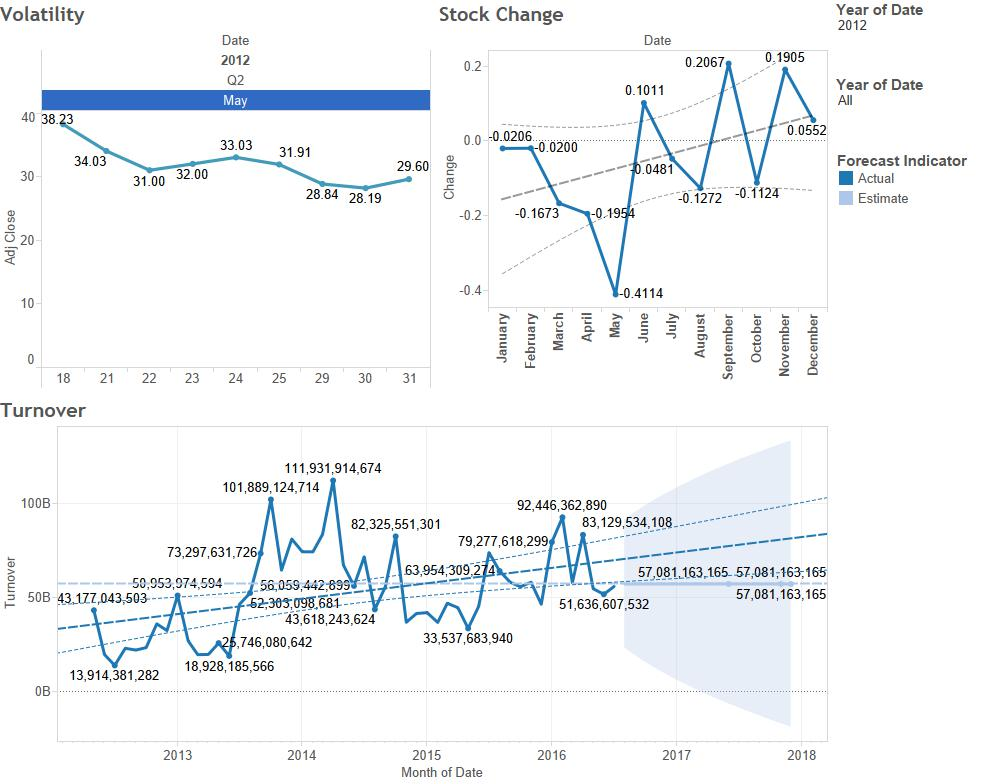

Values plotted in this chart, from the file beside it:
Date, Open, High, Low, Close, Volume, Adj Close
2016-08-05, 125, 125.8, 124.6, 125.2, 19963300, 125.2
2016-08-04, 122.9, 124.8, 122.5, 124.4, 21038000, 124.4
2016-08-03, 123.1, 123.9, 122.3, 122.5, 18449800, 122.5
2016-08-02, 124.1, 124.8, 122.1, 123.1, 23745500, 123.1
2016-08-01, 123.8, 124.6, 122.9, 124.3, 24830100, 124.3
2016-07-29, 124.7, 125.8, 123.7, 123.9, 34873300, 123.9
2016-07-28, 127.5, 128.3, 123.6, 125, 78493900, 125
2016-07-27, 122.4, 125, 121.5, 123.3, 46673900, 123.3
2016-07-26, 122, 122.1, 120.8, 121.2, 17228600, 121.2
2016-07-25, 121.4, 121.8, 117.8, 121.6, 18407600, 121.6
2016-07-22, 119.9, 121, 119.3, 121, 18319700, 121
2016-07-21, 121.9, 122.1, 120.2, 120.6, 17726000, 120.6
2016-07-20, 121.2, 122.2, 120.6, 121.9, 20046500, 121.9
2016-07-19, 119, 120.8, 118.7, 120.6, 21541300, 120.6
2016-07-18, 117.3, 119.6, 116.9, 119.4, 20868400, 119.4
2016-07-15, 117.7, 118.3, 116.6, 116.9, 16646000, 116.9
2016-07-14, 117.5, 117.6, 116.7, 117.3, 14579700, 117.3
2016-07-13, 118.4, 118.4, 116.7, 116.8, 16207700, 116.8
2016-07-12, 118.6, 118.7, 117.6, 117.9, 15217700, 117.9
2016-07-11, 117.7, 118.7, 117.5, 117.9, 17711600, 117.9
2016-07-08, 116.4, 117.5, 115.8, 117.2, 18142600, 117.2
2016-07-07, 116.6, 117, 115.4, 115.8, 16630200, 115.8
2016-07-06, 113.4, 116.8, 113, 116.7, 24337600, 116.7
2016-07-05, 113.9, 114.2, 113, 114.2, 14207000, 114.2
2016-07-01, 114.2, 115.1, 113.8, 114.2, 14980000, 114.2
2016-06-30, 114.7, 115.2, 113.7, 114.3, 23192700, 114.3
2016-06-29, 113.4, 114.2, 113, 114.2, 20968300, 114.2
2016-06-28, 110.6, 112.8, 110.6, 112.7, 26813800, 112.7
2016-06-27, 111.6, 111.6, 108.2, 109, 36130400, 109
2016-06-24, 111, 113.7, 111, 112.1, 40643100, 112.1
2016-06-23, 114.4, 115.1, 113.5, 115.1, 16176900, 115.1
2016-06-22, 114.7, 114.7, 113.6, 113.9, 14846300, 113.9
2016-06-21, 114.1, 115.2, 114, 114.4, 19166300, 114.4
2016-06-20, 113.8, 114.7, 112.8, 113.4, 20785400, 113.4
2016-06-17, 114.4, 114.4, 112.6, 113, 24644300, 113
2016-06-16, 113.9, 114.5, 112.9, 114.4, 19236300, 114.4
2016-06-15, 115.3, 115.4, 114.1, 114.6, 19819400, 114.6
2016-06-14, 114.1, 114.9, 113.6, 114.9, 17618500, 114.9
2016-06-13, 115, 115.5, 113.3, 113.9, 31718200, 113.9
2016-06-10, 117.5, 118.1, 116.3, 116.6, 18510800, 116.6
2016-06-09, 118.1, 118.7, 117.7, 118.6, 13859200, 118.6
2016-06-08, 117.8, 118.6, 117.3, 118.4, 14505600, 118.4
2016-06-07, 119.2, 119.3, 117.7, 117.8, 17103000, 117.8
2016-06-06, 118.6, 119.4, 118.4, 118.8, 12744700, 118.8
2016-06-03, 119, 119, 117.9, 118.5, 14135100, 118.5
2016-06-02, 118.7, 119.4, 118.2, 118.9, 13228300, 118.9
2016-06-01, 118.5, 119.1, 117.8, 118.8, 15029500, 118.8
2016-05-31, 119.5, 120.1, 118.1, 118.8, 23547600, 118.8
2016-05-27, 119.6, 119.8, 119, 119.4, 13493600, 119.4
2016-05-26, 118.2, 119.8, 117.9, 119.5, 18481300, 119.5
2016-05-25, 118.1, 118.7, 117.4, 117.9, 20019800, 117.9
2016-05-24, 116.2, 117.7, 116.1, 117.7, 20183600, 117.7
2016-05-23, 117.4, 117.6, 115.9, 116, 20441000, 116
2016-05-20, 117, 118, 116.9, 117.3, 18944800, 117.3
2016-05-19, 117.1, 117.5, 115.9, 116.8, 20544100, 116.8
2016-05-18, 116.8, 118.3, 116.7, 117.7, 21642300, 117.7
2016-05-17, 118.8, 119, 117.2, 117.3, 21328600, 117.3
2016-05-16, 119.4, 119.6, 117.3, 118.7, 31247800, 118.7
2016-05-13, 120.4, 120.6, 119.7, 119.8, 18124300, 119.8
2016-05-12, 120, 120.8, 118.9, 120.3, 22035500, 120.3
... 1,001 more rows
